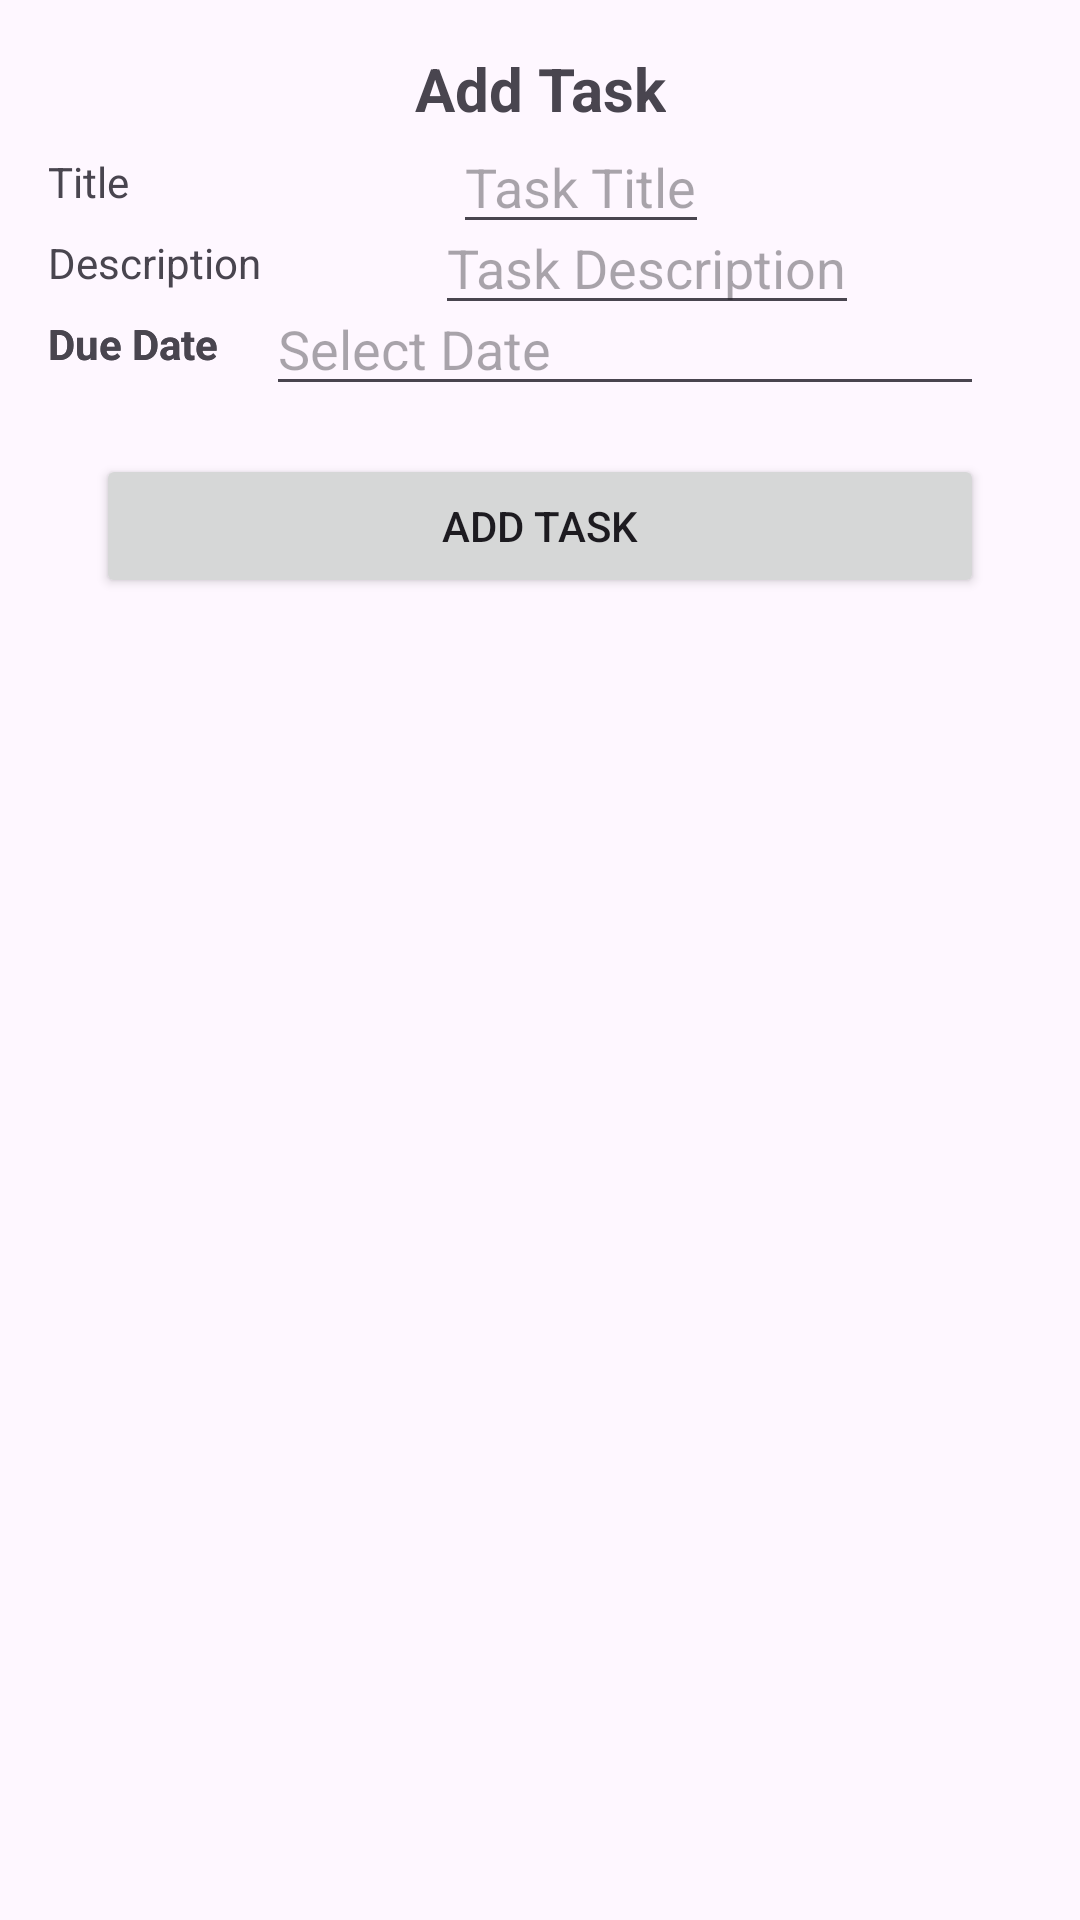

Produce the Android XML layout that renders to this screen, including the resource entries it uses.
<!-- AndroidManifest.xml: application theme Theme.TasksTracker -->
<!-- res/layout/fragment_add_task.xml -->
<?xml version="1.0" encoding="utf-8"?>
<androidx.constraintlayout.widget.ConstraintLayout xmlns:android="http://schemas.android.com/apk/res/android"
    xmlns:tools="http://schemas.android.com/tools"
    android:layout_width="match_parent"
    android:layout_height="match_parent"
    xmlns:app="http://schemas.android.com/apk/res-auto"
    tools:context=".ui.AddTaskFragment"
    android:padding="16dp">

    <TextView
        android:id="@+id/add_task_label"
        android:layout_width="wrap_content"
        android:layout_height="wrap_content"
        android:text="@string/add_task"
        app:layout_constraintStart_toStartOf="parent"
        app:layout_constraintEnd_toEndOf="parent"
        app:layout_constraintTop_toTopOf="parent"
        android:textStyle="bold"
        android:textSize="20sp"/>

    <TextView
        android:id="@+id/title_label"
        android:layout_width="wrap_content"
        android:layout_height="wrap_content"
        android:text="@string/title"
        app:layout_constraintStart_toStartOf="parent"
        app:layout_constraintTop_toBottomOf="@id/add_task_label"
        android:layout_marginTop="8dp"/>

    <EditText
        android:id="@+id/title_et"
        android:layout_width="wrap_content"
        android:layout_height="wrap_content"
        app:layout_constraintStart_toEndOf="@id/title_label"
        app:layout_constraintEnd_toEndOf="parent"
        app:layout_constraintTop_toTopOf="@id/title_label"
        app:layout_constraintBottom_toBottomOf="@id/title_label"
        android:layout_marginHorizontal="16dp"
        android:labelFor="@id/title_label"
        android:hint="@string/type_task_title_here"
        android:inputType="text"/>

    <TextView
        android:id="@+id/description_label"
        android:layout_width="wrap_content"
        android:layout_height="wrap_content"
        android:text="@string/description"
        app:layout_constraintStart_toStartOf="parent"
        app:layout_constraintTop_toBottomOf="@id/title_label"
        android:layout_marginTop="8dp"/>

    <EditText
        android:id="@+id/description_et"
        android:layout_width="wrap_content"
        android:layout_height="wrap_content"
        app:layout_constraintStart_toEndOf="@id/description_label"
        app:layout_constraintEnd_toEndOf="parent"
        app:layout_constraintTop_toTopOf="@id/description_label"
        app:layout_constraintBottom_toBottomOf="@id/description_label"
        android:layout_marginHorizontal="16dp"
        android:labelFor="@id/description_label"
        android:hint="@string/type_description_here"
        android:inputType="text" />

    <TextView
        android:id="@+id/date_label"
        android:layout_width="wrap_content"
        android:layout_height="wrap_content"
        android:text="@string/due_date"
        app:layout_constraintStart_toStartOf="parent"
        app:layout_constraintTop_toBottomOf="@id/description_label"
        android:layout_marginTop="8dp"
        android:textStyle="bold"/>

    <TextView
        android:id="@+id/date_txt"
        android:layout_width="wrap_content"
        android:layout_height="wrap_content"
        android:text="@string/due_date"
        app:layout_constraintStart_toStartOf="parent"
        app:layout_constraintTop_toBottomOf="@id/description_label"
        android:layout_marginTop="8dp"
        android:textStyle="bold"/>

    <EditText
        android:id="@+id/date_et"
        android:layout_width="0dp"
        android:layout_height="wrap_content"
        app:layout_constraintStart_toEndOf="@id/date_label"
        app:layout_constraintEnd_toEndOf="parent"
        app:layout_constraintTop_toTopOf="@id/date_label"
        app:layout_constraintBottom_toBottomOf="@id/date_label"
        android:layout_marginHorizontal="16dp"
        android:labelFor="@id/date_label"
        android:hint="@string/select_date"
        android:focusable="false"
        android:clickable="true"/>


    <Button
        android:id="@+id/add_task_btn"
        android:layout_width="match_parent"
        android:layout_height="wrap_content"
        android:text="@string/add_task"
        app:layout_constraintTop_toBottomOf="@id/date_et"
        android:layout_margin="16dp"/>

</androidx.constraintlayout.widget.ConstraintLayout>
<!-- resources referenced by this layout -->
<resources>
  <string name="add_task">Add Task</string>
  <string name="description">Description</string>
  <string name="due_date">Due Date</string>
  <string name="select_date">Select Date</string>
  <string name="title">Title</string>
  <string name="type_description_here">Task Description</string>
  <string name="type_task_title_here">Task Title </string>
  <style name="Theme.TasksTracker" parent="Base.Theme.TasksTracker" />
  <style name="Base.Theme.TasksTracker" parent="Theme.Material3.DayNight.NoActionBar">
          
          
      </style>
</resources>
